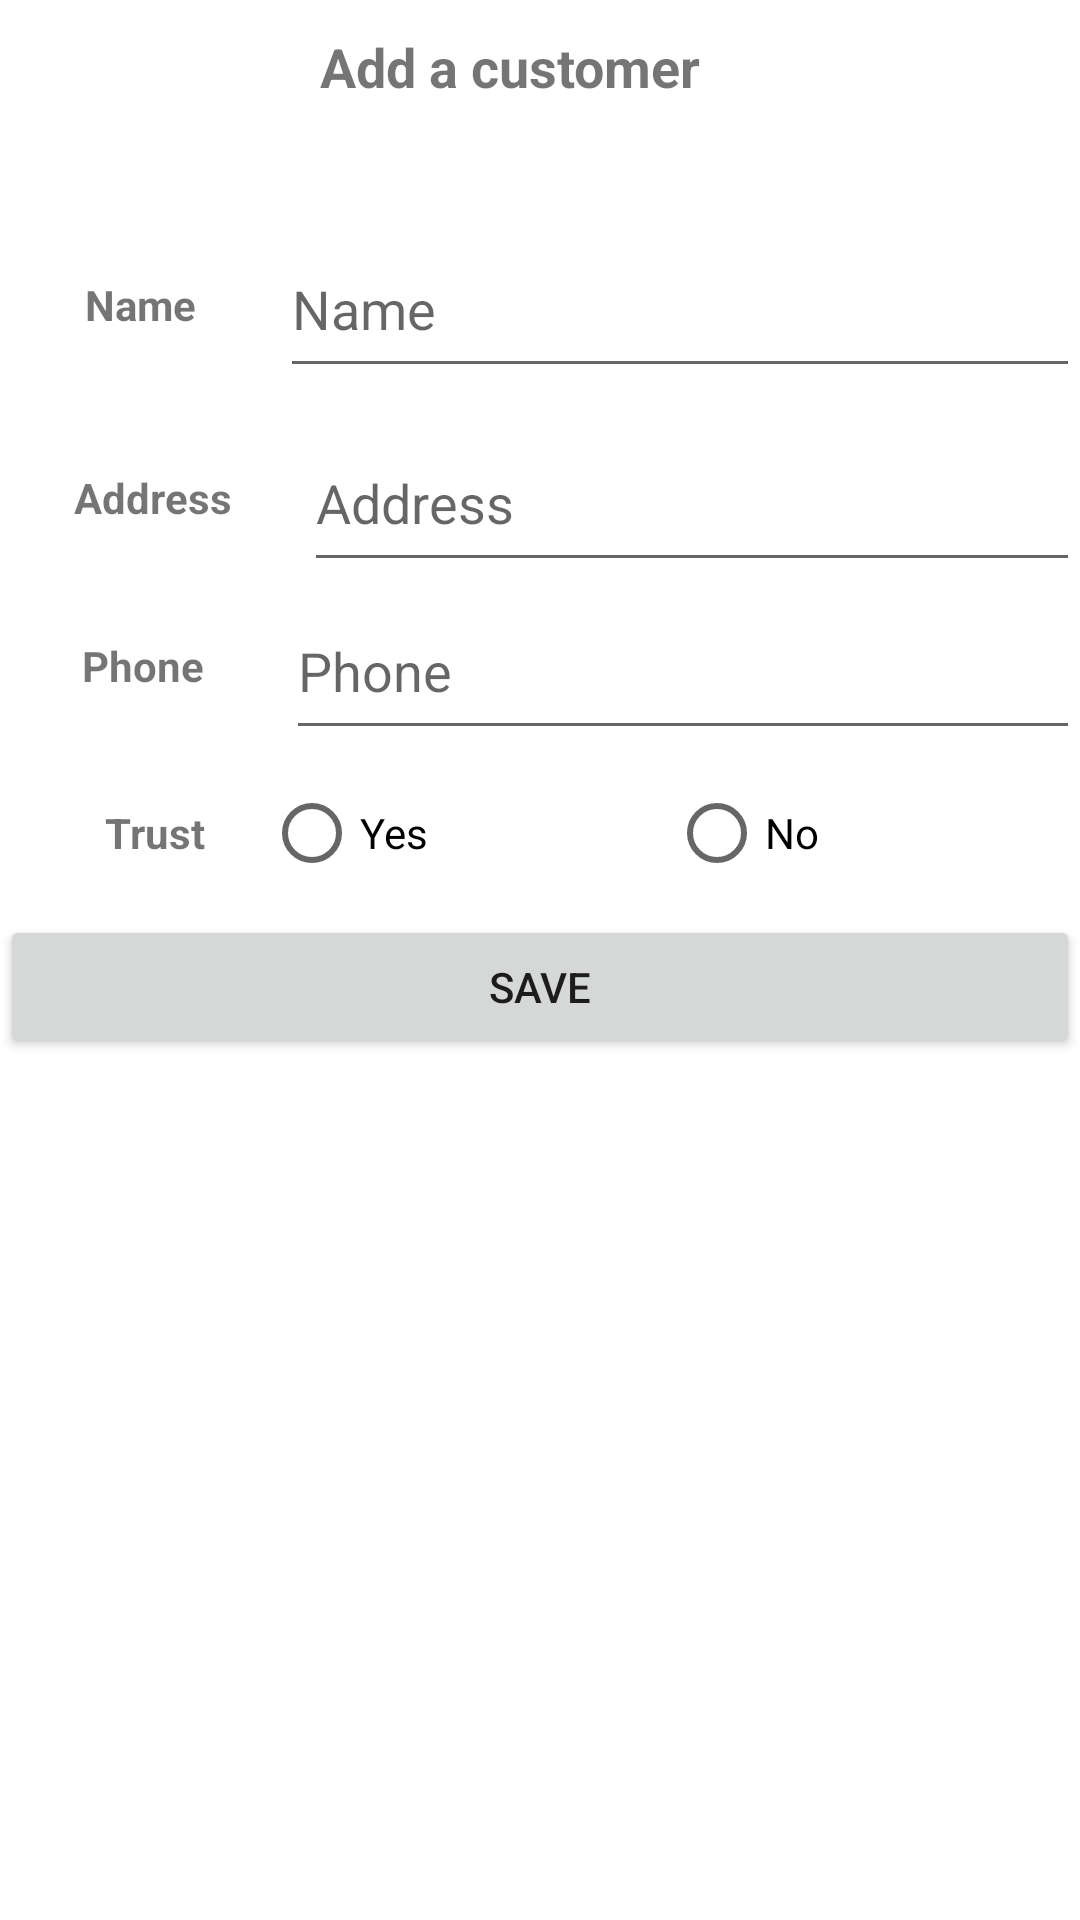

The Android layout XML behind this screen, and the referenced resources:
<!-- AndroidManifest.xml: application theme Theme.PackageDeliverySystem.NoTitleBar -->
<!-- res/layout/fragment_add_customer.xml -->
<?xml version="1.0" encoding="utf-8"?>
<FrameLayout xmlns:android="http://schemas.android.com/apk/res/android"
    xmlns:tools="http://schemas.android.com/tools"
    android:layout_width="match_parent"
    android:layout_height="match_parent"
    tools:context=".adminpanel.AddCustomerFragment">

    <ScrollView
        android:layout_width="match_parent"
        android:layout_height="match_parent">

        <LinearLayout
            android:layout_width="match_parent"
            android:layout_height="wrap_content"
            android:orientation="vertical">

            <LinearLayout
                android:layout_width="match_parent"
                android:layout_height="65dp"
                android:orientation="horizontal">

                <TextView
                    android:id="@+id/addCustomerTitle"
                    android:layout_width="340dp"
                    android:layout_height="45dp"
                    android:paddingTop="10dp"
                    android:text="Add a customer"
                    android:textAlignment="center"
                    android:textSize="18sp"
                    android:textStyle="bold" />

                <ImageButton
                    android:id="@+id/editCustomerBtn"
                    android:layout_width="wrap_content"
                    android:layout_height="wrap_content"
                    android:layout_weight="1"
                    android:backgroundTint="#FFFFFF"
                    android:scaleX="0.5"
                    android:scaleY="0.5"
                    android:src="@drawable/ic_edit_foreground"
                    android:tooltipText="Edit" />
            </LinearLayout>

            <LinearLayout
                android:layout_width="match_parent"
                android:layout_height="match_parent"
                android:orientation="vertical">

                <LinearLayout
                    android:layout_width="match_parent"
                    android:layout_height="73dp"
                    android:gravity="center_vertical"
                    android:orientation="horizontal">

                    <TextView
                        android:id="@+id/textView19"
                        android:layout_width="wrap_content"
                        android:layout_height="wrap_content"
                        android:layout_weight="1"
                        android:text="Name"
                        android:textAlignment="center"
                        android:textStyle="bold" />

                    <EditText
                        android:id="@+id/addCustomerName"
                        android:layout_width="wrap_content"
                        android:layout_height="56dp"
                        android:layout_weight="1"
                        android:ems="10"
                        android:hint="Name"
                        android:inputType="textPersonName" />
                </LinearLayout>

                <LinearLayout
                    android:layout_width="match_parent"
                    android:layout_height="match_parent"
                    android:layout_weight="1"
                    android:gravity="center_vertical"
                    android:orientation="horizontal">

                    <TextView
                        android:id="@+id/textView24"
                        android:layout_width="wrap_content"
                        android:layout_height="wrap_content"
                        android:layout_weight="1"
                        android:text="Address"
                        android:textAlignment="center"
                        android:textStyle="bold" />

                    <EditText
                        android:id="@+id/addCustomerAddress"
                        android:layout_width="wrap_content"
                        android:layout_height="56dp"
                        android:layout_weight="1"
                        android:ems="10"
                        android:hint="Address"
                        android:inputType="textPersonName" />

                </LinearLayout>

                <LinearLayout
                    android:layout_width="match_parent"
                    android:layout_height="match_parent"
                    android:layout_weight="1"
                    android:gravity="center_vertical"
                    android:orientation="horizontal">

                    <TextView
                        android:id="@+id/textView25"
                        android:layout_width="wrap_content"
                        android:layout_height="wrap_content"
                        android:layout_weight="1"
                        android:text="Phone"
                        android:textAlignment="center"
                        android:textStyle="bold" />

                    <EditText
                        android:id="@+id/addCustomerPhone"
                        android:layout_width="wrap_content"
                        android:layout_height="56dp"
                        android:layout_weight="1"
                        android:ems="10"
                        android:hint="Phone"
                        android:inputType="textPersonName" />

                </LinearLayout>

                <LinearLayout
                    android:layout_width="match_parent"
                    android:layout_height="match_parent"
                    android:layout_weight="1"
                    android:gravity="center_vertical"
                    android:orientation="horizontal"
                    android:padding="15dp">

                    <TextView
                        android:id="@+id/textView27"
                        android:layout_width="74dp"
                        android:layout_height="wrap_content"
                        android:layout_weight="1"
                        android:text="Trust"
                        android:textAlignment="center"
                        android:textStyle="bold" />

                    <RadioGroup
                        android:layout_width="257dp"
                        android:layout_height="25dp"
                        android:orientation="horizontal">

                        <RadioButton
                            android:id="@+id/addCustomerTrustYes"
                            android:layout_width="135dp"
                            android:layout_height="wrap_content"
                            android:text="Yes" />

                        <RadioButton
                            android:id="@+id/addCustomerTrustNo"
                            android:layout_width="122dp"
                            android:layout_height="wrap_content"
                            android:text="No" />

                    </RadioGroup>

                </LinearLayout>

                <Button
                    android:id="@+id/saveCustomerBtn"
                    android:layout_width="match_parent"
                    android:layout_height="wrap_content"
                    android:text="Save" />

                <Button
                    android:id="@+id/deletePackageBtn"
                    android:layout_width="match_parent"
                    android:layout_height="wrap_content"
                    android:backgroundTint="@color/teal_700"
                    android:text="Delete"
                    android:visibility="invisible" />

            </LinearLayout>

        </LinearLayout>
    </ScrollView>
</FrameLayout>
<!-- resources referenced by this layout -->
<resources>
  <style name="Theme.PackageDeliverySystem.NoTitleBar" parent="Theme.PackageDeliverySystem">
          <item name="android:windowNoTitle">true</item>
      </style>
  <style name="Theme.PackageDeliverySystem" parent="Theme.MaterialComponents.DayNight.DarkActionBar">
          
          <item name="colorPrimary">#43a4fc</item>
          <item name="colorPrimaryVariant">#43a4fc</item>
          <item name="colorOnPrimary">@color/white</item>
          
          <item name="colorSecondary">@color/teal_200</item>
          <item name="colorSecondaryVariant">@color/teal_700</item>
          <item name="colorOnSecondary">@color/black</item>
          
          <item name="android:statusBarColor" tools:targetApi="l">?attr/colorPrimaryVariant</item>
          
      </style>
  <!-- not gathered from this repository: default colours our renderer supplied (Android Studio template values) -->
  <color name="teal_200">#FF03DAC5</color>
  <color name="teal_700">#FF018786</color>
  <color name="black">#FF000000</color>
  <color name="white">#FFFFFFFF</color>
</resources>
